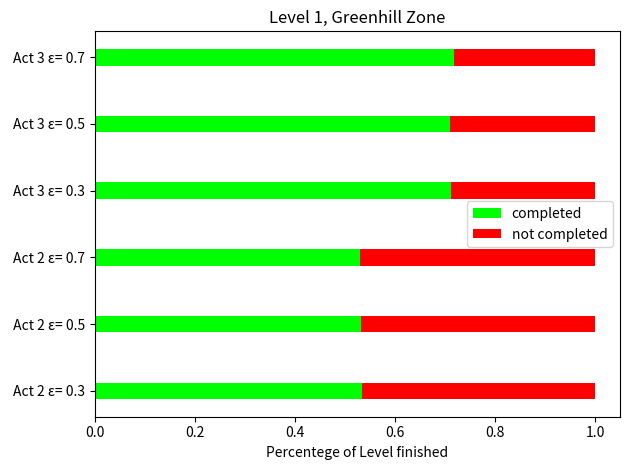
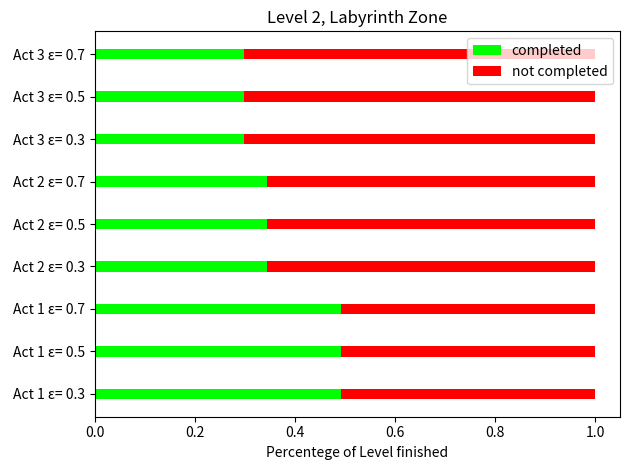
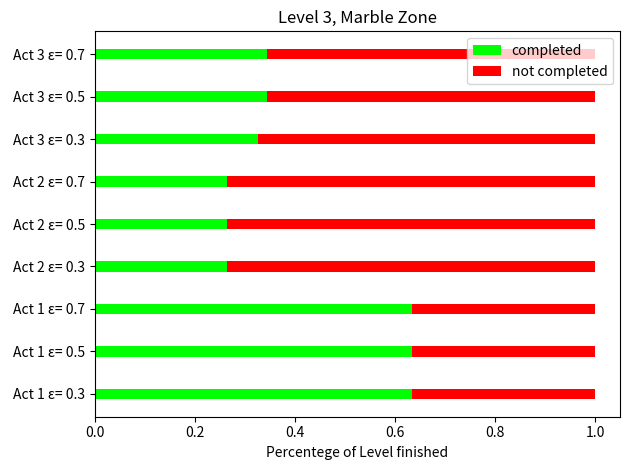
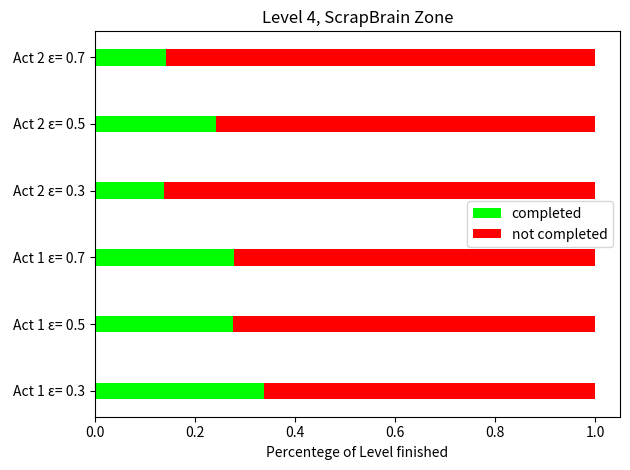
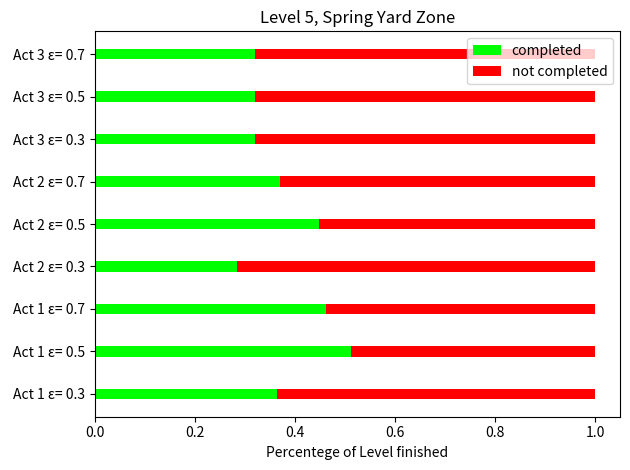
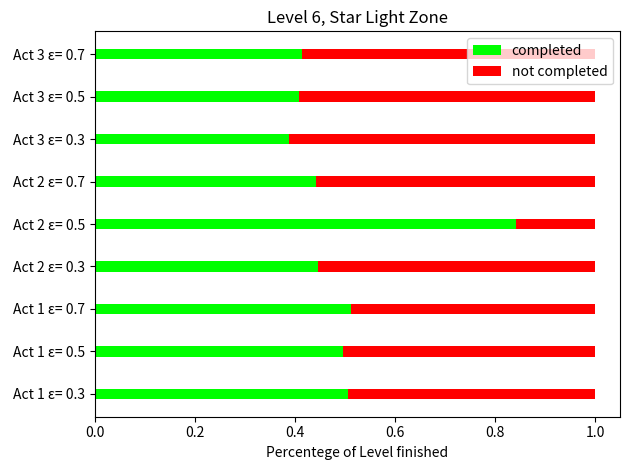

Write the Python code that produced these figures, in order.
import matplotlib.pyplot as plt
import numpy as np

def main():
	global epsilons
	global epsilons4
	global epsilons1
	epsilons = ['Act 1 \u03B5= 0.3','Act 1 \u03B5= 0.5','Act 1 \u03B5= 0.7','Act 2 \u03B5= 0.3',' Act 2 \u03B5= 0.5','Act 2 \u03B5= 0.7','Act 3 \u03B5= 0.3','Act 3 \u03B5= 0.5','Act 3 \u03B5= 0.7']
	epsilons4= ['Act 1 \u03B5= 0.3','Act 1 \u03B5= 0.5','Act 1 \u03B5= 0.7','Act 2 \u03B5= 0.3',' Act 2 \u03B5= 0.5','Act 2 \u03B5= 0.7']
	epsilons1 = ['Act 2 \u03B5= 0.3',' Act 2 \u03B5= 0.5','Act 2 \u03B5= 0.7','Act 3 \u03B5= 0.3','Act 3 \u03B5= 0.5','Act 3 \u03B5= 0.7']

	Lvl1_complete=[8032,8032,8032,10538,10538,10538]
	Lvl1=[4289,4273,4264, 7508,7477,7573]
	com1=[]
	nonCom1=[]
	for x in range(len(Lvl1)):
		com1.append(Lvl1[x]/Lvl1_complete[x])
		nonCom1.append(1-Lvl1[x]/Lvl1_complete[x])
	plotIt1(com1,nonCom1,"Level 1, Greenhill Zone")

	Lvl2_complete=[6736,6736,6736,4432,4432,4432,7364,7364,7364]
	Lvl2=[3317,3317,3317,1525,1525,1525,2202,2202,2202]
	com2=[]
	nonCom2=[]
	for x in range(len(Lvl2)):
		com2.append(Lvl2[x]/Lvl2_complete[x])
		nonCom2.append(1-Lvl2[x]/Lvl2_complete[x])
	plotIt(com2,nonCom2,"Level 2, Labyrinth Zone")

	Lvl3_complete=[6240,6240,6240,6240,6240,6240,6240,5920,5920,5920]
	com3=[]
	nonCom3=[]
	Lvl3=[3957,3957,3957,1653,1653,1653,2037,2037,2037]
	for x in range(len(Lvl3)):
		com3.append(Lvl3[x]/Lvl3_complete[x])
		nonCom3.append(1-Lvl3[x]/Lvl3_complete[x])
	plotIt(com3,nonCom3,"Level 3, Marble Zone")
	
	Lvl4_complete=[8288,8288,8288,8288,8008,8008,8008]
	com4=[]
	nonCom4=[]
	Lvl4=[2806,2290,2308,1141,1941,1141]
	for x in range(len(Lvl4)):
		com4.append(Lvl4[x]/Lvl4_complete[x])
		nonCom4.append(1-Lvl4[x]/Lvl4_complete[x])
	plotIt4(com4,nonCom4,"Level 4, ScrapBrain Zone")
	
	Lvl5_complete=[9056,9056,9056,10592,10592,10592,11139,11139,11139]
	com5=[]
	nonCom5=[]
	Lvl5=[3291,4639,4179,2998,4752,3925,3574,3574,3574]
	for x in range(len(Lvl5)):
		com5.append(Lvl5[x]/Lvl5_complete[x])
		nonCom5.append(1-Lvl5[x]/Lvl5_complete[x])
	plotIt(com5,nonCom5,"Level 5, Spring Yard Zone")
	
	Lvl6_complete=[8800,8800,8800,7904,7904,7904,7904,7904,7904]
	com6=[]
	nonCom6=[]
	Lvl6=[4453,4365,4514,3528,6649,3486,3072,3232,3279]
	for x in range(len(Lvl6)):
		com6.append(Lvl6[x]/Lvl6_complete[x])
		nonCom6.append(1-Lvl6[x]/Lvl6_complete[x])
	plotIt(com6,nonCom6,"Level 6, Star Light Zone")

def plotIt(com,nonCom,lvl):
	fig = plt.figure()
	ax = fig.add_subplot(111)
	y = np.arange(len(epsilons))
	ax.barh(y, com, align='center', height=.25, color='#00ff00',label='completed')
	ax.barh(y, nonCom, align='center', height=.25, left=com, color='red',label='not completed')
	ax.set_yticks(y)
	ax.set_yticklabels(epsilons)
	ax.set_xlabel('Percentege of Level finished')
	ax.set_title(lvl)
	ax.grid(False)
	ax.legend()
	plt.tight_layout()
	#plt.savefig(lvl+'stackedbar.png')
	plt.show()
def plotIt4(com,nonCom,lvl):
	fig = plt.figure()
	ax = fig.add_subplot(111)
	y = np.arange(len(epsilons4))
	ax.barh(y, com, align='center', height=.25, color='#00ff00',label='completed')
	ax.barh(y, nonCom, align='center', height=.25, left=com, color='red',label='not completed')
	ax.set_yticks(y)
	ax.set_yticklabels(epsilons4)
	ax.set_xlabel('Percentege of Level finished')
	ax.set_title(lvl)
	ax.grid(False)
	ax.legend()
	plt.tight_layout()
	#plt.savefig(lvl+'stackedbar.png')
	plt.show()
def plotIt1(com,nonCom,lvl):
	fig = plt.figure()
	ax = fig.add_subplot(111)
	y = np.arange(len(epsilons1))
	ax.barh(y, com, align='center', height=.25, color='#00ff00',label='completed')
	ax.barh(y, nonCom, align='center', height=.25, left=com, color='red',label='not completed')
	ax.set_yticks(y)
	ax.set_yticklabels(epsilons1)
	ax.set_xlabel('Percentege of Level finished')
	ax.set_title(lvl)
	ax.grid(False)
	ax.legend()
	plt.tight_layout()
	#plt.savefig(lvl+'stackedbar.png')
	plt.show()

if __name__ == "__main__":
    main()